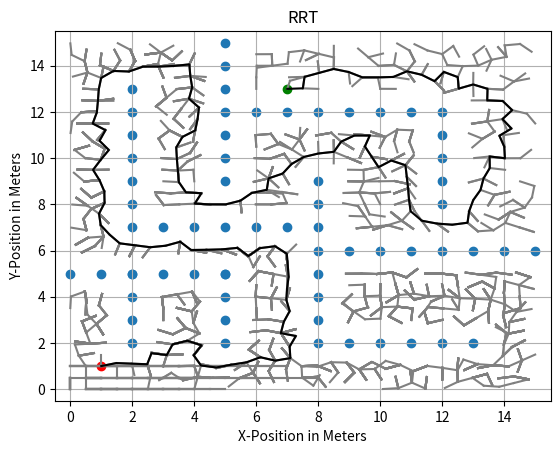

The script that saved this image:
#!/usr/bin/env python
# -*- coding: utf-8 -*-
import matplotlib.pyplot as plt
import numpy 
import math
import random
import time

#node class
class Node():
    def __init__(self,xPos,yPos,parentCost,index):
        self.x = xPos
        self.y = yPos
        self.pc = parentCost
        self.i = index
class LineSegment():
    def __init__(self,x_init,y_init,x_fin,y_fin):
        self.x_pos1 = x_init
        self.y_pos1 = y_init
        self.x_pos2 = x_fin
        self.y_pos2 = y_fin

class RRTAlgorithm():
    def __init__(self,obst_x,obst_y,x_lim,y_lim,step,diameter,x_init,y_init,x_fin,y_fin,max_dist):
        #Obstacle List
        self.obstacles_x=obst_x
        self.obstacles_y=obst_y
        #Plot Parameters
        self.x_limit = x_lim
        self.y_limit = y_lim
        self.step_size = step
        self.diameter = diameter
        #Start and Goal
        self.start_x=x_init
        self.start_y=y_init
        self.goal_x=x_fin
        self.goal_y=y_fin
        #RRT Parameters
        self.max_distance = max_dist
        #Dictionaries
        self.existing_nodes={}
        self.unvisited_nodes={}
        self.visited_nodes={}
        self.lines_dictionary={}
    def establish_nodes(self):
            self.node_dictionary={}
            index = 0
            x=0
            y=0
            for j in numpy.arange(self.y_limit[0],self.y_limit[1]+self.step_size,self.step_size):
                for i in numpy.arange(self.x_limit[0],self.x_limit[1]+self.step_size,self.step_size):
                    self.node_dictionary[index]=Node(x,y,None,index)
                    x += self.step_size
                    index += 1
                x = 0
                y += self.step_size
            return self.node_dictionary
        
    def get_node(self,x,y):
        i=0
        while i < len(self.node_dictionary):
            if x == self.node_dictionary[i].x and y == self.node_dictionary[i].y:
                node = self.node_dictionary[i]
                return node
                break
            else:
                i += 1
                
    def check_availability(self,node_x,node_y):
        #Checking X-boundary
        if node_x > self.x_limit[1]:
            return False
        elif node_x < self.x_limit[0]:
            return False
        else:
            pass
        #Checking Y-boundary
        if node_y > self.y_limit[1]:
            return False
        elif node_y < self.y_limit[0]:
            return False
        else:
            pass
        #Obstacles
        for i in range(0,len(self.obstacles_x)):
            distance = self.get_euclidean_distance(node_x,node_y,self.obstacles_x[i],self.obstacles_y[i])
            if distance < self.diameter:
                return False
                break
            else:
                pass
        
        return True
            
    def get_random_node(self):
        #Gets a random node from dictionary
        node_length=(len(self.node_dictionary))
        random_node=random.randint(0,node_length-1)
        #Get node information
        node_projected=self.node_dictionary[random_node]
        check=self.check_availability(node_projected.x,node_projected.y)
        if check == True:
            node_projected = node_projected
            
            return node_projected
        else:
            node_projected = None
            return node_projected
    
    def get_euclidean_distance(self,node1_x,node1_y,node2_x,node2_y):
        distance_x = abs(node1_x-node2_x)
        distance_y = abs(node1_y-node2_y)
        euclidean_distance = math.sqrt(pow(distance_x,2)+pow(distance_y,2))
        return euclidean_distance    
    
    def find_closest_node(self,projected_node):
        self.distance_dictionary={}
        for i in range(0,len(self.existing_nodes)):
            distance=self.get_euclidean_distance(projected_node.x, projected_node.y, self.existing_nodes[i].x, self.existing_nodes[i].y)
            self.distance_dictionary[i] = distance
        node_to_visit = min(self.distance_dictionary,key=lambda X: self.distance_dictionary[X])
        closest_node = self.existing_nodes[node_to_visit]
        
        return closest_node
    
    def get_euclidean_distance_angle(self,node1_x,node1_y,node2_x,node2_y):
        distance_x = (node2_x-node1_x)
        distance_y = (node2_y-node1_y)
        euclidean_distance = math.sqrt(pow(distance_x,2)+pow(distance_y,2))
        angle = math.atan2(distance_y,distance_x)
        return distance_x,distance_y,euclidean_distance,angle 
    
    def get_new_node(self,closest_node,node_projected):
        #Get new node sample
        dist_x,dist_y,distance,angle=self.get_euclidean_distance_angle(closest_node.x, closest_node.y, node_projected.x, node_projected.y)
        new_node_x = (math.cos(angle)*self.max_distance) + closest_node.x
        new_node_y = math.sin(angle)*self.max_distance + closest_node.y
        new_node_cost = self.max_distance + closest_node.pc
        new_node = Node(new_node_x,new_node_y,new_node_cost,None)
        return new_node
    
    def traceback(self,current_node):
        self.traceback_distance_dictionary={}
        #Gets the distances of all nodes relative to the current node
        for i in range(0,len(self.existing_nodes)):
            if i is not self.visited_nodes:
                distance=self.get_euclidean_distance(current_node.x, current_node.y, self.unvisited_nodes[i].x, self.unvisited_nodes[i].y)
                self.traceback_distance_dictionary[i] = distance
            else:
                distance=100
                self.traceback_distance_dictionary[i] = distance
        self.closest_to_start_dictionary={}
        dummy_node=Node(None,None,100,None)
        #Filters out only the distances that are equal or less than 0.50 from current node
        for j in range(0,len(self.traceback_distance_dictionary)-1):
            if round(self.traceback_distance_dictionary[j],1) <= 0.50:  
                for k in range(1,len(self.lines_dictionary)):
                    if current_node.x == self.lines_dictionary[k].x_pos2 and current_node.y == self.lines_dictionary[k].y_pos2 and self.existing_nodes[j].x == self.lines_dictionary[k].x_pos1 and self.existing_nodes[j].y == self.lines_dictionary[k].y_pos1:
                        self.closest_to_start_dictionary[j] = self.existing_nodes[j]
                    else:
                        self.closest_to_start_dictionary[j] = dummy_node
        #Gets the node with the least parent cost
        node_to_visit = min(self.closest_to_start_dictionary,key=lambda X: self.closest_to_start_dictionary[X].pc)
        #Gets node info
        closest_node=self.existing_nodes[node_to_visit]
        #self.traceback_distance_dictionary.clear()
        #self.closest_to_start_dictionary.clear()
        return closest_node
    
    def execute(self):
        #Sets the each coords to the Node class
        self.node_dictionary = self.establish_nodes()
        #Gets starting node
        new_node=self.get_node(self.start_x,self.start_y)
        self.node_dictionary[new_node.i].pc = 0
        self.node_dictionary[new_node.i].i = 0
        #Gets goal node
        goal_node=self.get_node(self.goal_x,self.goal_y)
        #first iteration
        index=0
        self.existing_nodes[index] = new_node
        #Setting up a iteration limit
        i=0
        imax=100000
        #Setting up plot
        fig, backTrack =  plt.subplots()
        plt.xlim(self.x_limit[0]-self.step_size,self.x_limit[1]+self.step_size)
        plt.ylim(self.y_limit[0]-self.step_size,self.y_limit[1]+self.step_size)
        plt.title('RRT')
        plt.scatter(self.start_x,self.start_y,color='red')
        plt.scatter(self.goal_x,self.goal_y,color='green')
        plt.scatter(self.obstacles_x,self.obstacles_y)
        plt.xlabel('X-Position in Meters')
        plt.ylabel('Y-Position in Meters')
        plt.grid()
        
        while i < imax:
            
            #Project a random node sample
            node_projected=self.get_random_node()
            if node_projected == None:
                pass
            else:
                #Find closest node to projected node
                closest_node = self.find_closest_node(node_projected)
                #Get new node sample
                new_node=self.get_new_node(closest_node,node_projected)
                check = self.check_availability(new_node.x,new_node.y)
                if check == True:
                    index += 1
                    distance=self.get_euclidean_distance(closest_node.x,closest_node.y,goal_node.x,goal_node.y)
                    if distance <= 0.5:
                        new_node.pc=closest_node.pc + distance
                        new_node.x = goal_node.x
                        new_node.y = goal_node.y
                        new_node.i = index
                        self.existing_nodes[index] = new_node
                        #plotting branches
                        plot_x = [closest_node.x,new_node.x]
                        plot_y = [closest_node.y,new_node.y]
                        plt.plot(plot_x,plot_y,color='gray')
                        #storing branches into a dictionary for traceback
                        line_segment = LineSegment(closest_node.x, closest_node.y, new_node.x, new_node.y)
                        self.lines_dictionary[index] = line_segment
                        print('Reached Goal')
                        
                        #Start Traceback
                        current_node_back = goal_node
                        self.unvisited_nodes=self.existing_nodes
                        I=[]
                        J=[]
                        I.append(current_node_back.x)
                        J.append(current_node_back.y)
                        while current_node_back.i != 0:
                            traceback_node=self.traceback(current_node_back)
                            self.visited_nodes[traceback_node.i]=traceback_node
                            I.append(traceback_node.x)
                            J.append(traceback_node.y)
                            current_node_back = traceback_node
                            
                            if current_node_back.i == 0:
                                print("Traceback Complete")
                                print('Total Cost = ', new_node.pc, ' meters')
                            else:
                                print("Traceback in Progress")
                        plt.plot(I,J,color='black')
                        break
                    else:
                        self.existing_nodes[index] = new_node
                        new_node.i=index
                        #plotting branches
                        plot_x = [closest_node.x,new_node.x]
                        plot_y = [closest_node.y,new_node.y]
                        plt.plot(plot_x,plot_y,color='gray')
                        #storing branches into a dictionary for traceback
                        line_segment = LineSegment(closest_node.x, closest_node.y, new_node.x, new_node.y)
                        self.lines_dictionary[index] = line_segment
                        print('Searching for Goal')
                        i += 1
                else:
                    i += 1
                    pass
                
        
        
if __name__ == '__main__':
    #Obstacle List
    obstacles_x=[2, 2, 2, 2, 0, 1, 2, 3, 4, 5, 5, 5, 5, 5, 8, 9, 10, 11, 12, 13, 8, 8, 8, 8, 8, 8, 8, 2, 3, 4, 5, 6, 7, 9, 10, 11, 12, 13, 14, 15, 2, 2, 2, 2, 2, 2, 5, 5, 5, 5, 5, 5, 5, 6, 7, 8, 9, 10, 11, 12, 12, 12, 12, 12]
    obstacles_y=[2, 3, 4, 5, 5, 5, 5, 5, 5, 5, 2, 3, 4, 5, 2, 2, 2, 2, 2, 2, 3, 4, 5, 6, 7, 8, 9, 7, 7, 7, 7, 7, 7, 6, 6, 6, 6, 6, 6, 6, 8, 9, 10, 11, 12, 13, 9, 10, 11, 12, 13, 14, 15, 12, 12, 12, 12, 12, 12, 8, 9, 10, 11, 12]
    #Plot Parameters
    x_limit = [0,15]
    y_limit = [0,15]
    step_size=0.5
    #Had to change diameter of obstacles to reach target (previous 1.0 didn't allow much room for RRT to explore)
    diameter = 0.75
    #Start and Goal
    start_x=1
    start_y=1
    goal_x=7
    goal_y=13
    #RRT Parameters
    max_distance = 0.5
    
    a=RRTAlgorithm(obstacles_x, obstacles_y, x_limit, y_limit, step_size, diameter, start_x, start_y, goal_x, goal_y,max_distance)
    start_time = time.time()
    a.execute()
    print('Runtime:', time.time()-start_time , 'seconds')